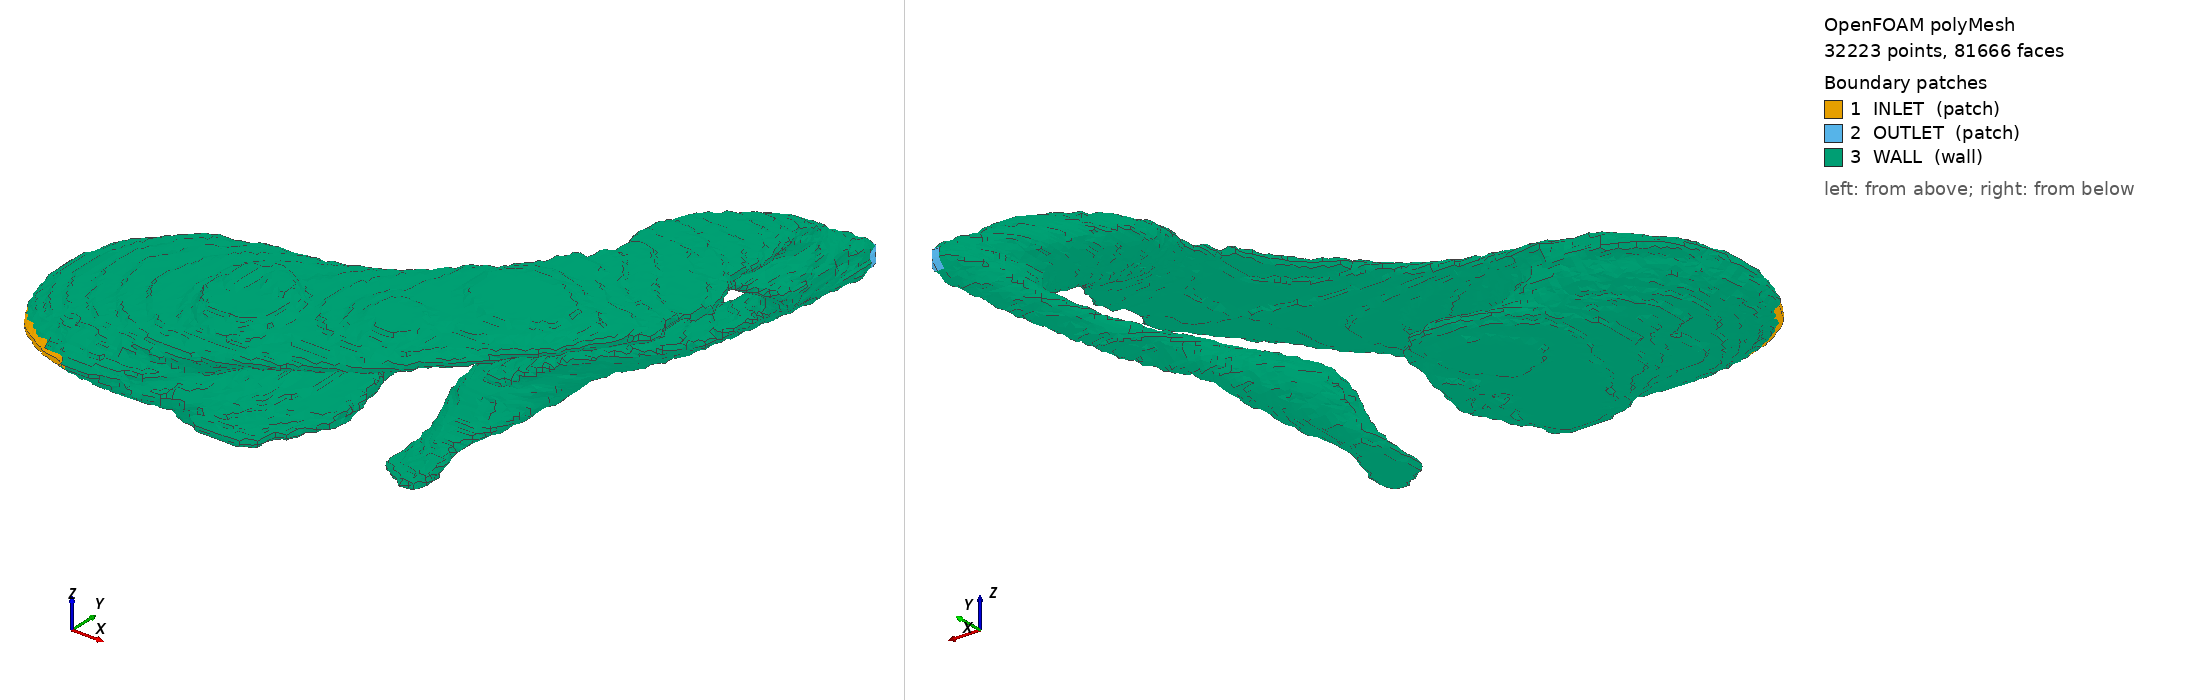

OpenFOAM case: the committed polyMesh, 32223 points, 81666 faces. Boundary patches (legend numbers): 1 INLET (patch), 2 OUTLET (patch), 3 WALL (wall). Left view from above one corner, right view from below the opposite corner. Boundary conditions: 0 field file(s) under 0/; 0 of 3 drawn patches have an entry in a shipped field file.

=== constant/polyMesh/boundary ===
FoamFile
{
    format      ascii;
    class       polyBoundaryMesh;
    location    "constant/polyMesh";
    object      boundary;
}

3
(
    INLET
    {
        type            patch;
        nFaces          46;
        startFace       71073;
    }
    OUTLET
    {
        type            patch;
        nFaces          16;
        startFace       71119;
    }
    WALL
    {
        type            wall;
        nFaces          10531;
        startFace       71135;
    }
)


=== system/blockMeshDict ===
FoamFile
{
    version     2.0;
    format      ascii;
    class       dictionary;
    location    "system";
    object      blockMeshDict;
}
convertToMeters 1;

vertices
(
    (0.15 0.10 0.00)
    (0.40 0.10 0.00)
    (0.40 0.41 0.00)
    (0.15 0.41 0.00)
    (0.15 0.10 0.09)
    (0.40 0.10 0.09)
    (0.40 0.41 0.09)
    (0.15 0.41 0.09)
);

blocks
(
    hex (0 1 2 3 4 5 6 7) (20 20 15) simpleGrading (1 1 1)
);

edges ();

boundary
(
    domain
    {
        type wall;
        faces
        (
            (0 3 2 1)
            (4 5 6 7)
            (0 1 5 4)
            (1 2 6 5)
            (2 3 7 6)
            (3 0 4 7)
        );
    }
);

mergePatchPairs ();


=== system/controlDict ===
FoamFile
{
    version     2.0;
    format     ascii;
    class     dictionary;
    object     controlDict;
}

application foamRun;
startFrom startTime;
startTime 0;
stopAt endTime;
endTime 100;
deltaT 1;
writeControl timeStep;
writeInterval 50;
purgeWrite 10;
writeFormat ascii;
writePrecision 6;
writeCompression off;
timeFormat general;
timePrecision 6;
runTimeModifiable true;


Also in the case, not shown: constant/polyMesh/faces (numeric list); constant/polyMesh/neighbour (numeric list); constant/polyMesh/owner (numeric list); constant/polyMesh/points (numeric list).
